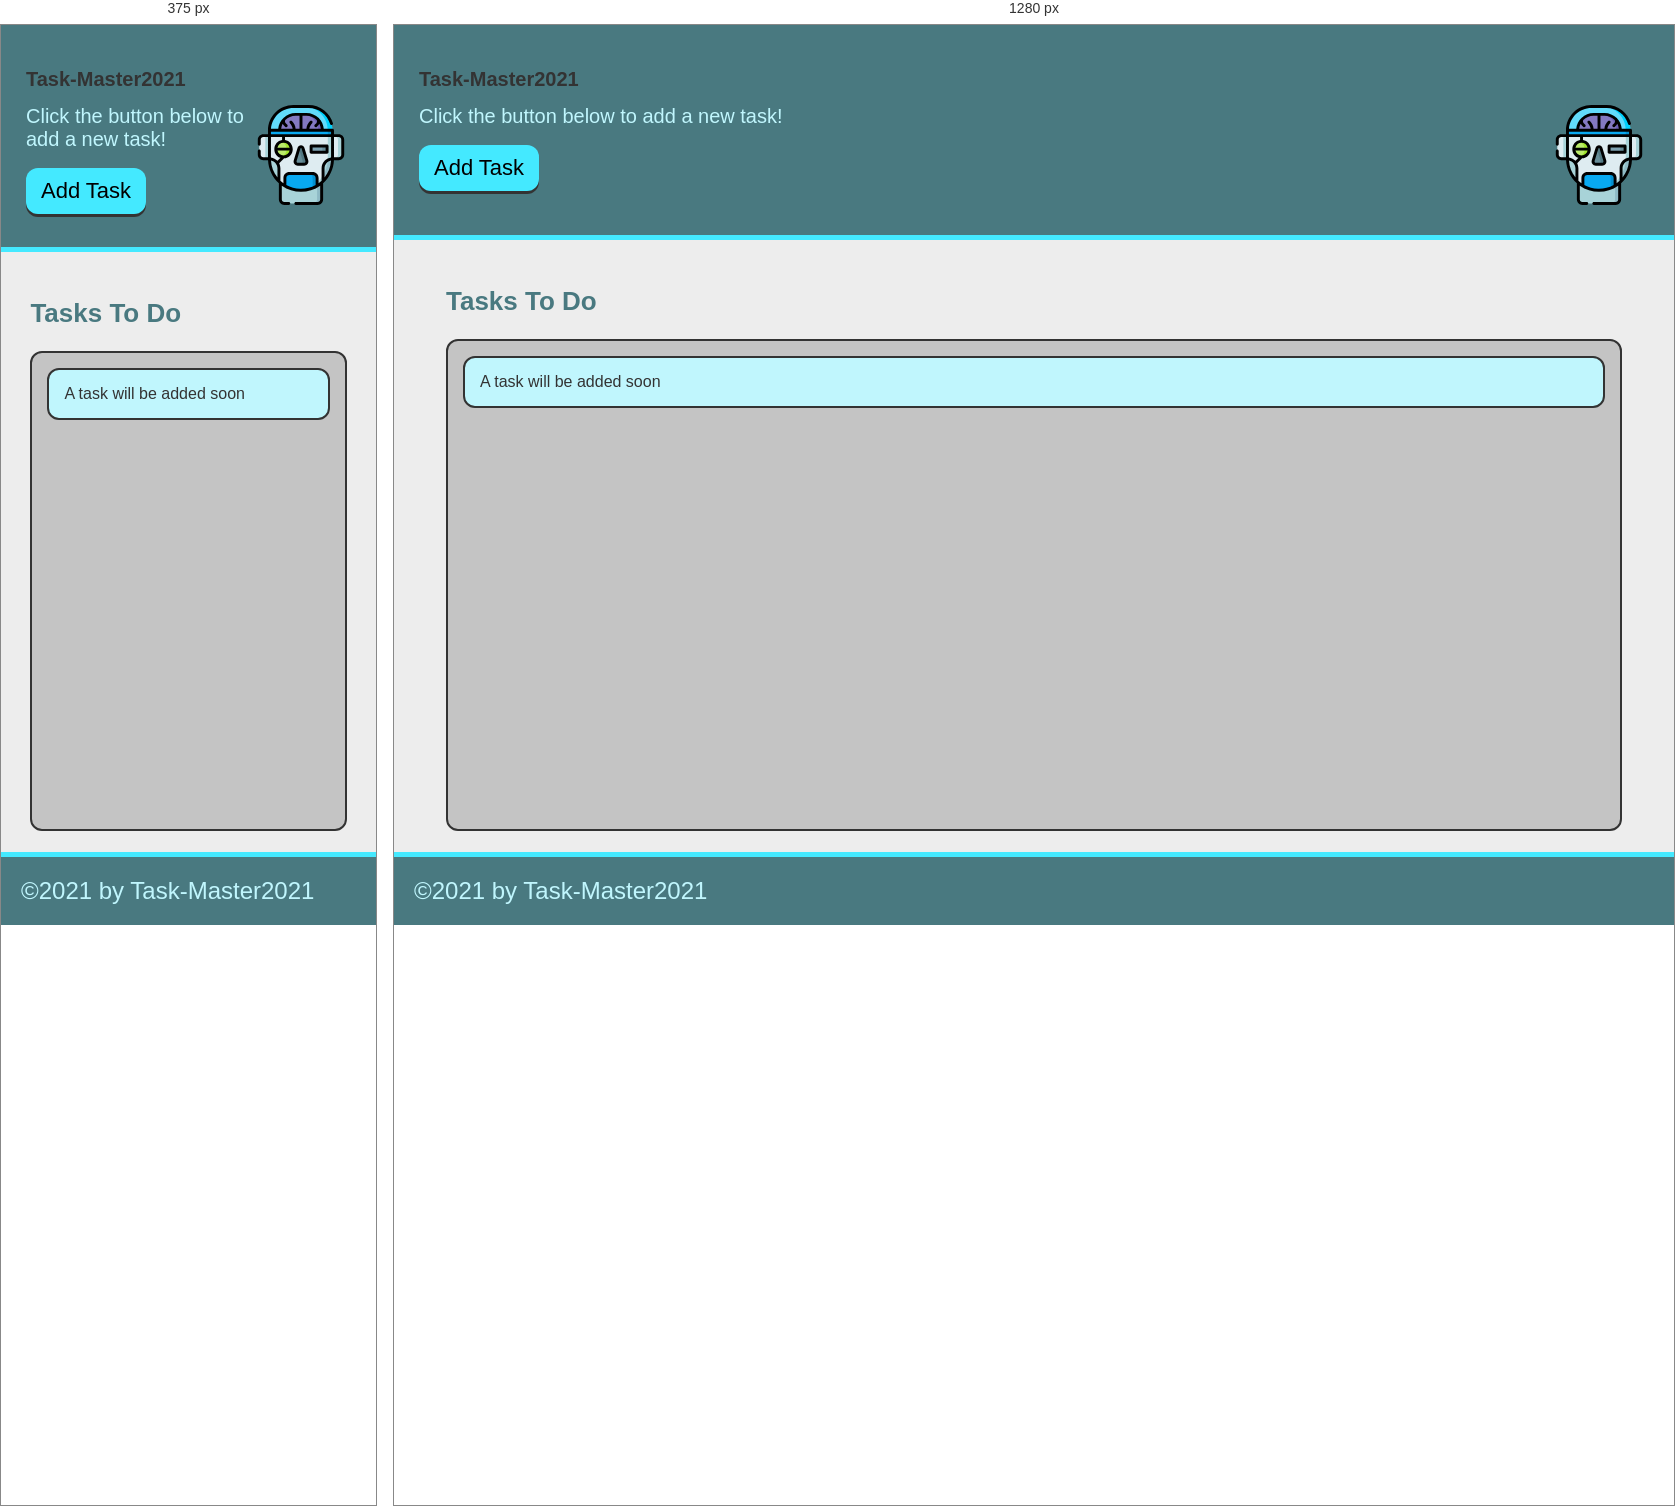
Rendered at 375 px and 1280 px, left to right.

<!-- file: index.html -->
<!DOCTYPE html>
<html lang="en">
<head>
    <meta charset="UTF-8">
    <meta http-equiv="X-UA-Compatible" content="IE=edge">
    <meta name="viewport" content="width=device-width, initial-scale=1.0">
    <title>Task-Master2021</title>
    <link rel="stylesheet" href="./assets/css/style.css">
</head>
<body>
    
    <header>
        <h1>Task-Master2021</h1>
        <img src="./assets/images/cyborg.svg" alt="">
        <p>Click the button below to add a new task!</p>
        <button class="btn">Add Task</button>
    </header>

    <main class="page-content">
        <section class="task-list-wrapper">
            <h2 class="list-title">Tasks To Do</h2>
                <ul class="task-list">
                    <li class="task-item">A task will be added soon</li>
                </ul>
        </section>
    </main>

    <footer>
        &copy;2021 by Task-Master2021
    </footer>

   
    
    <script src="./assets/js/script.js"></script>
</body>
</html>

/* @media block from style.css */
@media screen and (max-width: 980px) {
  form .form-group {
    flex: 1 100%;
  }

  form .form-group button {
    width: 100%;
  }

  .task-list-wrapper {
    flex-basis: 100%;
  }

}